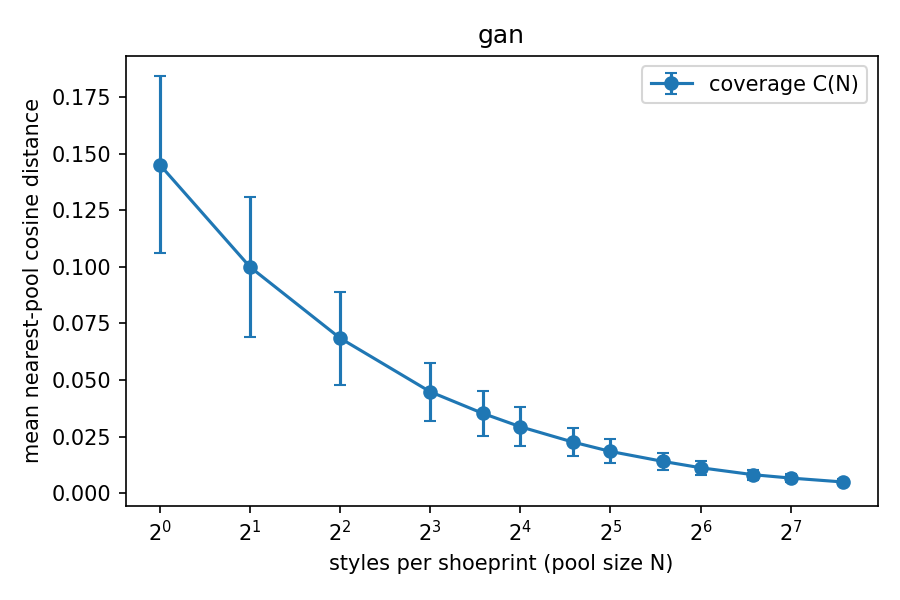

Values plotted in this chart, from the file beside it:
pool_size, coverage_mean, coverage_std, rel_residual
1, 0.1452, 0.03904, 1
2, 0.1, 0.03093, 0.6888
4, 0.06852, 0.02056, 0.4719
8, 0.04482, 0.01284, 0.3087
12, 0.03525, 0.01011, 0.2428
16, 0.02935, 0.008619, 0.2022
24, 0.02256, 0.006234, 0.1554
32, 0.01844, 0.005315, 0.1270
48, 0.01402, 0.003898, 0.0966
64, 0.01123, 0.003092, 0.0773
96, 0.008139, 0.002277, 0.0561
128, 0.006660, 0.001920, 0.0459
192, 0.004916, 0.001432, 0.0339
# noise_floor, 0.000000
